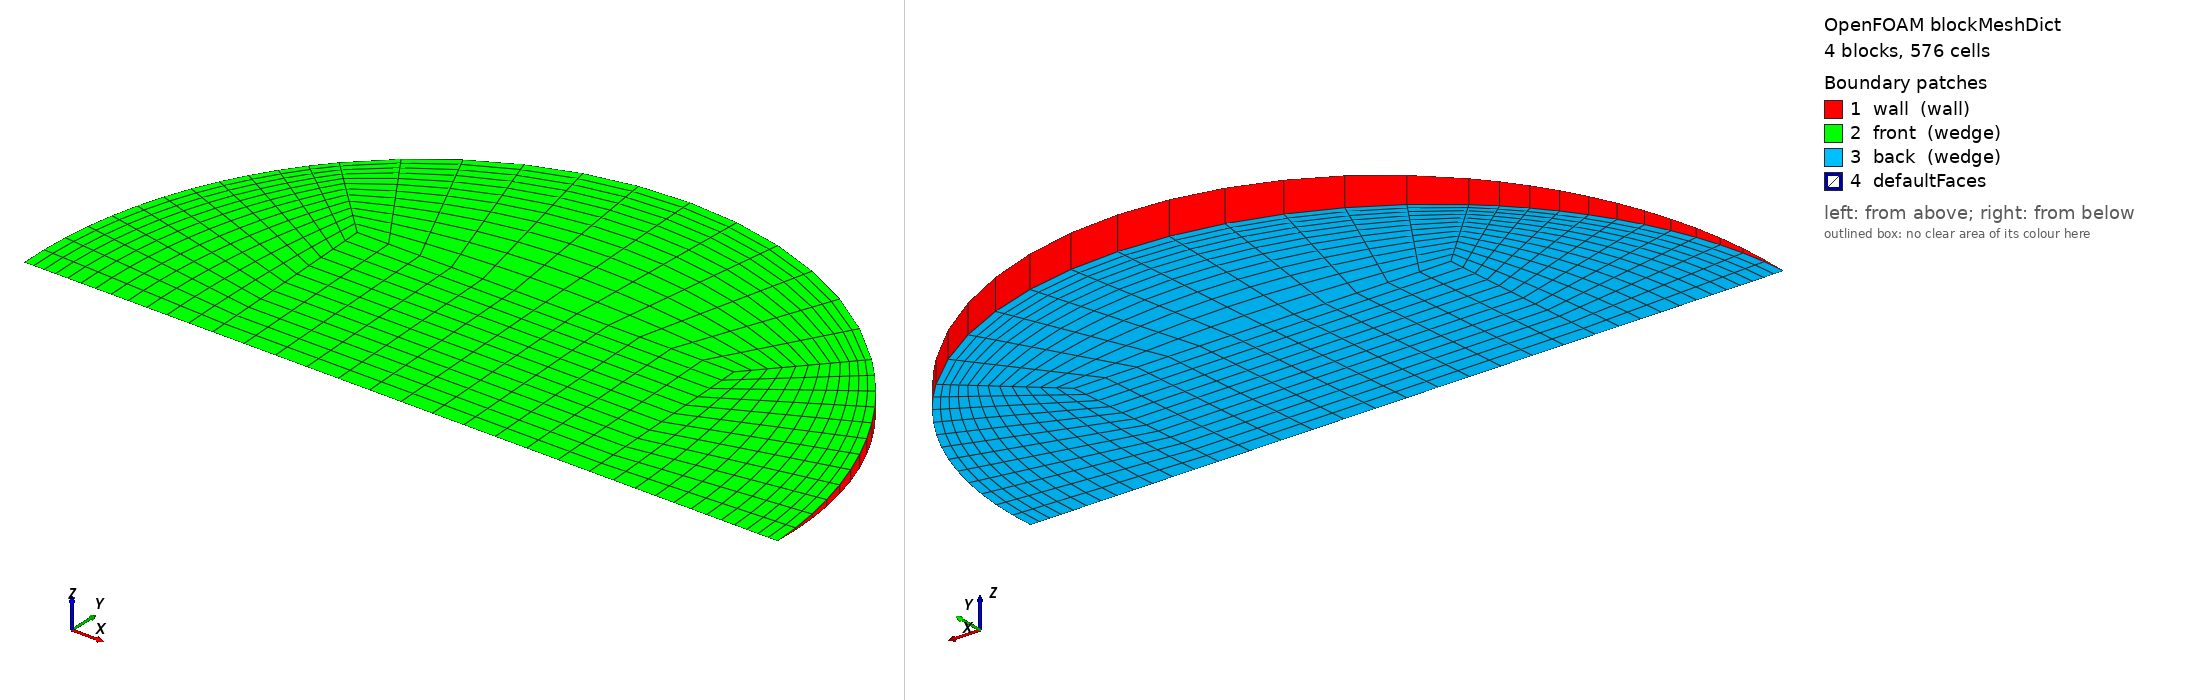

OpenFOAM case: the mesh blockMesh builds from blockMeshDict, 4 block(s), 576 cells. Boundary patches (legend numbers): 1 wall (wall), 2 front (wedge), 3 back (wedge), 4 defaultFaces. Left view from above one corner, right view from below the opposite corner. Boundary conditions: 0 field file(s) under 0/; 0 of 4 drawn patches have an entry in a shipped field file.

=== system/blockMeshDict ===
/*--------------------------------*- C++ -*----------------------------------*\
  =========                 |
  \\      /  F ield         | OpenFOAM: The Open Source CFD Toolbox
   \\    /   O peration     | Objective 2 (Rajasthan) PCM capsule CFD
    \\  /    A nd           | generated by make_case.py -- edit the generator,
     \\/     M anipulation  | not this file
\*---------------------------------------------------------------------------*/
FoamFile
{
    version     2.0;
    format      ascii;
    class       dictionary;
    object      blockMeshDict;
}
// * * * * * * * * * * * * * * * * * * * * * * * * * * * * * * * * * * * * * //

scale   1;
vertices
(
    (-0.0138185101 0 -0)
    (0.0138185101 0 -0)
    (0.0138185101 0.0138053579 -0.000602754944)
    (-0.0138185101 0.0138053579 -0.000602754944)
    (0.0138185101 0.0138053579 0.000602754944)
    (-0.0138185101 0.0138053579 0.000602754944)
    (0.0276370202 0 -0)
    (0.0195423244 0.0195237244 -0.000852424217)
    (0.0195423244 0.0195237244 0.000852424217)
    (-0.0195423244 0.0195237244 -0.000852424217)
    (-0.0195423244 0.0195237244 0.000852424217)
    (-0.0276370202 0 -0)
);

blocks
(
    // core
    hex (0 1 2 3 0 1 4 5) (12 12 1) simpleGrading (1 1 1)
    // right
    hex (1 6 7 2 1 6 8 4) (12 12 1) simpleGrading (0.4 1 1)
    // top
    hex (3 2 7 9 5 4 8 10) (12 12 1) simpleGrading (1 0.4 1)
    // left
    hex (11 0 3 9 11 0 5 10) (12 12 1) simpleGrading (2.5 1 1)
);

edges
(
    arc 6 7 (0.0255332773 0.0105661635 -0.000461328662)
    arc 6 8 (0.0255332773 0.0105661635 0.000461328662)
    arc 7 9 (1.69227941e-18 0.0276107158 -0.00120550989)
    arc 8 10 (1.69227941e-18 0.0276107158 0.00120550989)
    arc 9 11 (-0.0255332773 0.0105661635 -0.000461328662)
    arc 10 11 (-0.0255332773 0.0105661635 0.000461328662)
);

boundary
(
    wall
    {
        type wall;
        faces
        (
            (6 7 8 6)
            (7 9 10 8)
            (9 11 11 10)
        );
    }
    front
    {
        type wedge;
        faces
        (
            (0 1 4 5)
            (1 6 8 4)
            (5 4 8 10)
            (11 0 5 10)
        );
    }
    back
    {
        type wedge;
        faces
        (
            (0 1 2 3)
            (1 6 7 2)
            (3 2 7 9)
            (11 0 3 9)
        );
    }
);

mergePatchPairs
(
);

// ************************************************************************* //
